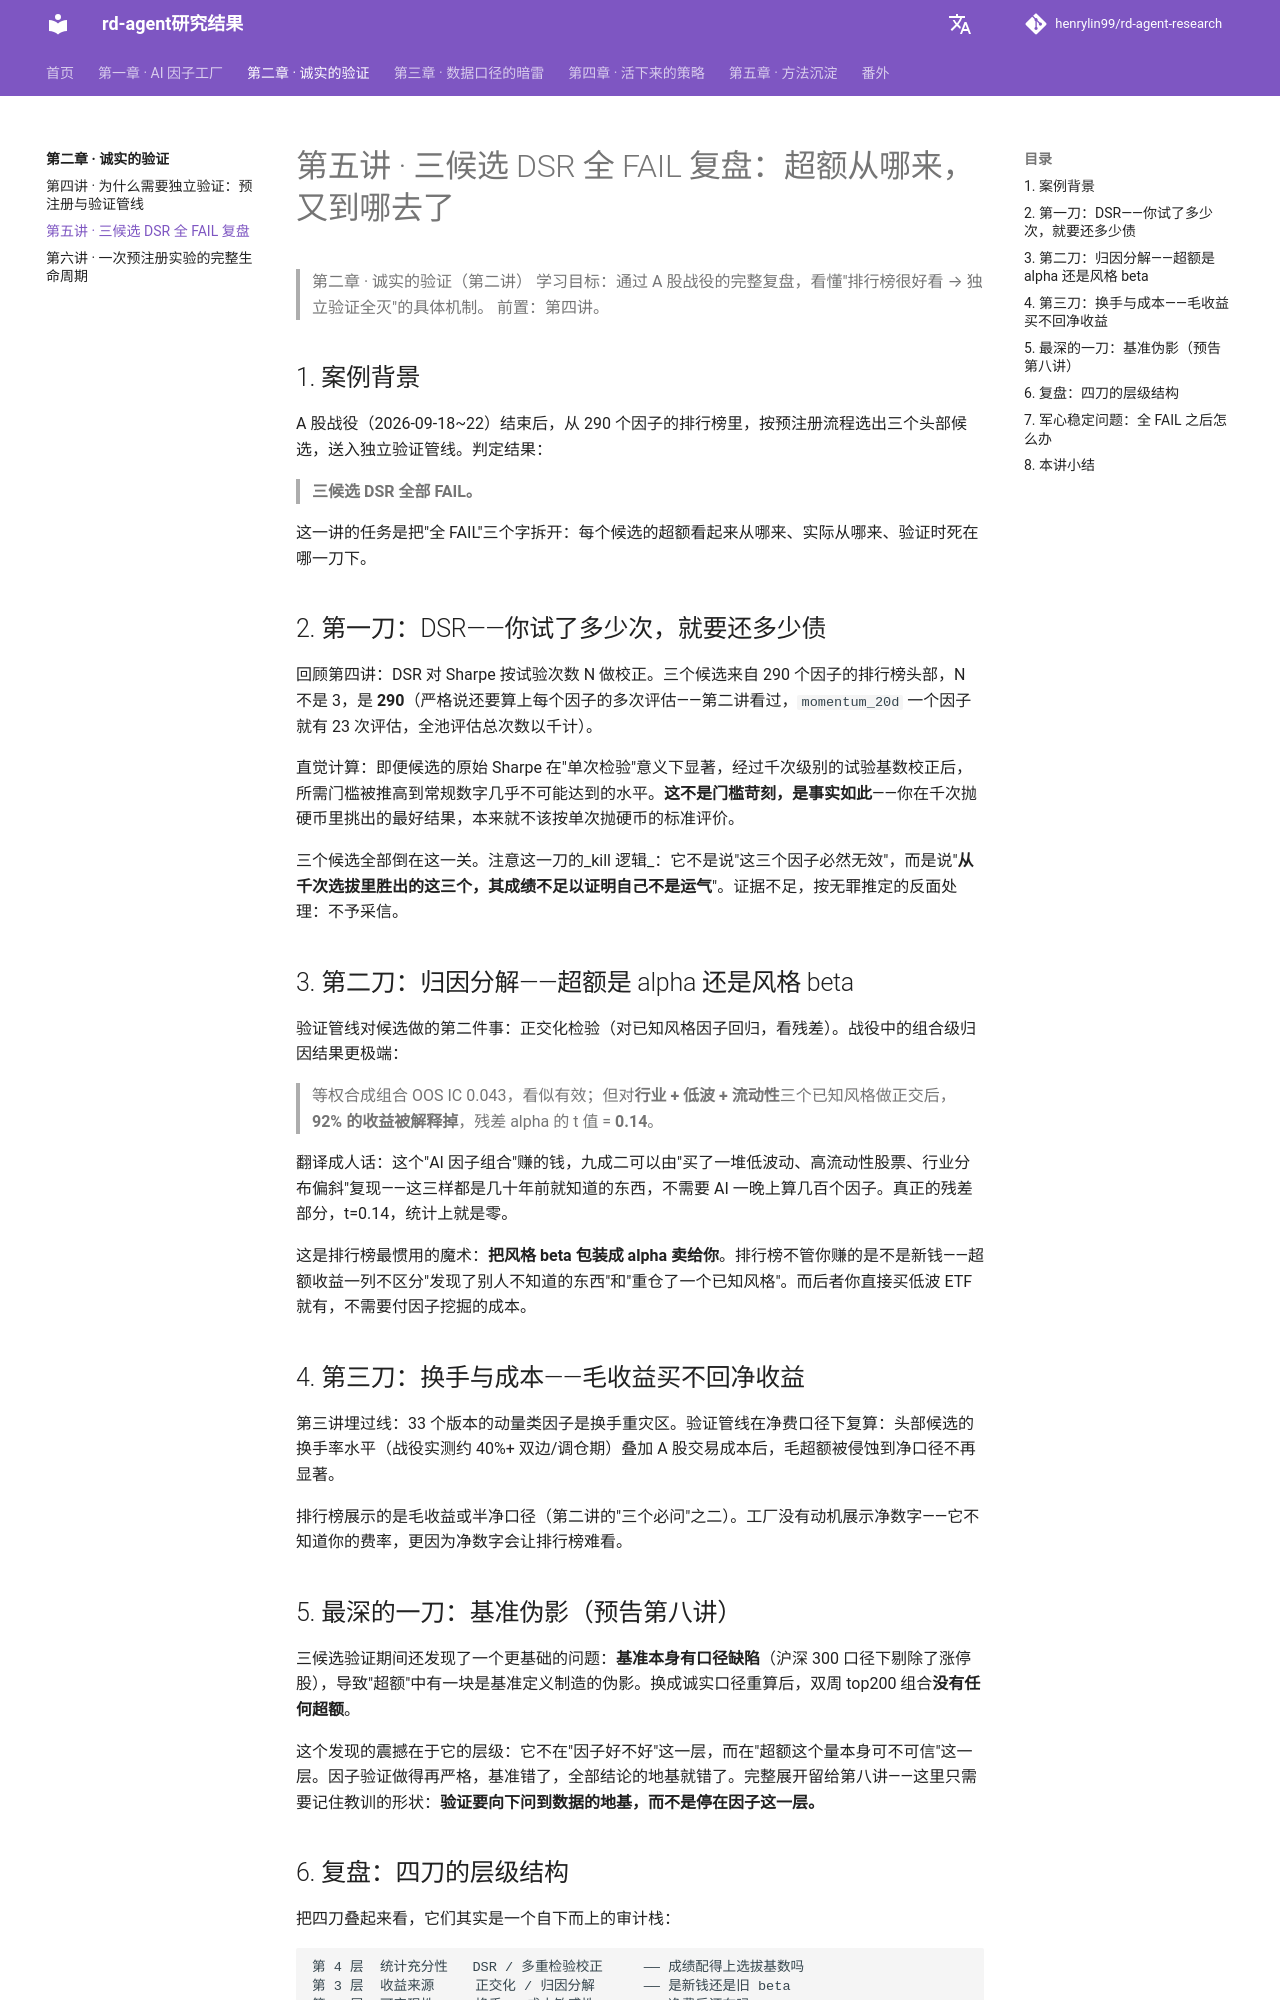

repository: henrylin99/rd-agent-research · page: ch02_honest_validation/E05_全军覆没复盘/index.html · generator: mkdocs

# 第五讲 · 三候选 DSR 全 FAIL 复盘：超额从哪来，又到哪去了

> 第二章 · 诚实的验证（第二讲）
> 学习目标：通过 A 股战役的完整复盘，看懂"排行榜很好看 → 独立验证全灭"的具体机制。
> 前置：第四讲。

## 1. 案例背景

A 股战役（2026-09-18~22）结束后，从 290 个因子的排行榜里，按预注册流程选出三个头部候选，送入独立验证管线。判定结果：

> **三候选 DSR 全部 FAIL。**

这一讲的任务是把"全 FAIL"三个字拆开：每个候选的超额看起来从哪来、实际从哪来、验证时死在哪一刀下。

## 2. 第一刀：DSR——你试了多少次，就要还多少债

回顾第四讲：DSR 对 Sharpe 按试验次数 N 做校正。三个候选来自 290 个因子的排行榜头部，N 不是 3，是 **290**（严格说还要算上每个因子的多次评估——第二讲看过，`momentum_20d` 一个因子就有 23 次评估，全池评估总次数以千计）。

直觉计算：即便候选的原始 Sharpe 在"单次检验"意义下显著，经过千次级别的试验基数校正后，所需门槛被推高到常规数字几乎不可能达到的水平。**这不是门槛苛刻，是事实如此**——你在千次抛硬币里挑出的最好结果，本来就不该按单次抛硬币的标准评价。

三个候选全部倒在这一关。注意这一刀的_kill 逻辑_：它不是说"这三个因子必然无效"，而是说"**从千次选拔里胜出的这三个，其成绩不足以证明自己不是运气**"。证据不足，按无罪推定的反面处理：不予采信。

## 3. 第二刀：归因分解——超额是 alpha 还是风格 beta

验证管线对候选做的第二件事：正交化检验（对已知风格因子回归，看残差）。战役中的组合级归因结果更极端：

> 等权合成组合 OOS IC 0.043，看似有效；但对**行业 + 低波 + 流动性**三个已知风格做正交后，**92% 的收益被解释掉**，残差 alpha 的 t 值 = **0.14**。

翻译成人话：这个"AI 因子组合"赚的钱，九成二可以由"买了一堆低波动、高流动性股票、行业分布偏斜"复现——这三样都是几十年前就知道的东西，不需要 AI 一晚上算几百个因子。真正的残差部分，t=0.14，统计上就是零。

这是排行榜最惯用的魔术：**把风格 beta 包装成 alpha 卖给你**。排行榜不管你赚的是不是新钱——超额收益一列不区分"发现了别人不知道的东西"和"重仓了一个已知风格"。而后者你直接买低波 ETF 就有，不需要付因子挖掘的成本。

## 4. 第三刀：换手与成本——毛收益买不回净收益

第三讲埋过线：33 个版本的动量类因子是换手重灾区。验证管线在净费口径下复算：头部候选的换手率水平（战役实测约 40%+ 双边/调仓期）叠加 A 股交易成本后，毛超额被侵蚀到净口径不再显著。

排行榜展示的是毛收益或半净口径（第二讲的"三个必问"之二）。工厂没有动机展示净数字——它不知道你的费率，更因为净数字会让排行榜难看。

## 5. 最深的一刀：基准伪影（预告第八讲）

三候选验证期间还发现了一个更基础的问题：**基准本身有口径缺陷**（沪深 300 口径下剔除了涨停股），导致"超额"中有一块是基准定义制造的伪影。换成诚实口径重算后，双周 top200 组合**没有任何超额**。

这个发现的震撼在于它的层级：它不在"因子好不好"这一层，而在"超额这个量本身可不可信"这一层。因子验证做得再严格，基准错了，全部结论的地基就错了。完整展开留给第八讲——这里只需要记住教训的形状：**验证要向下问到数据的地基，而不是停在因子这一层。**
